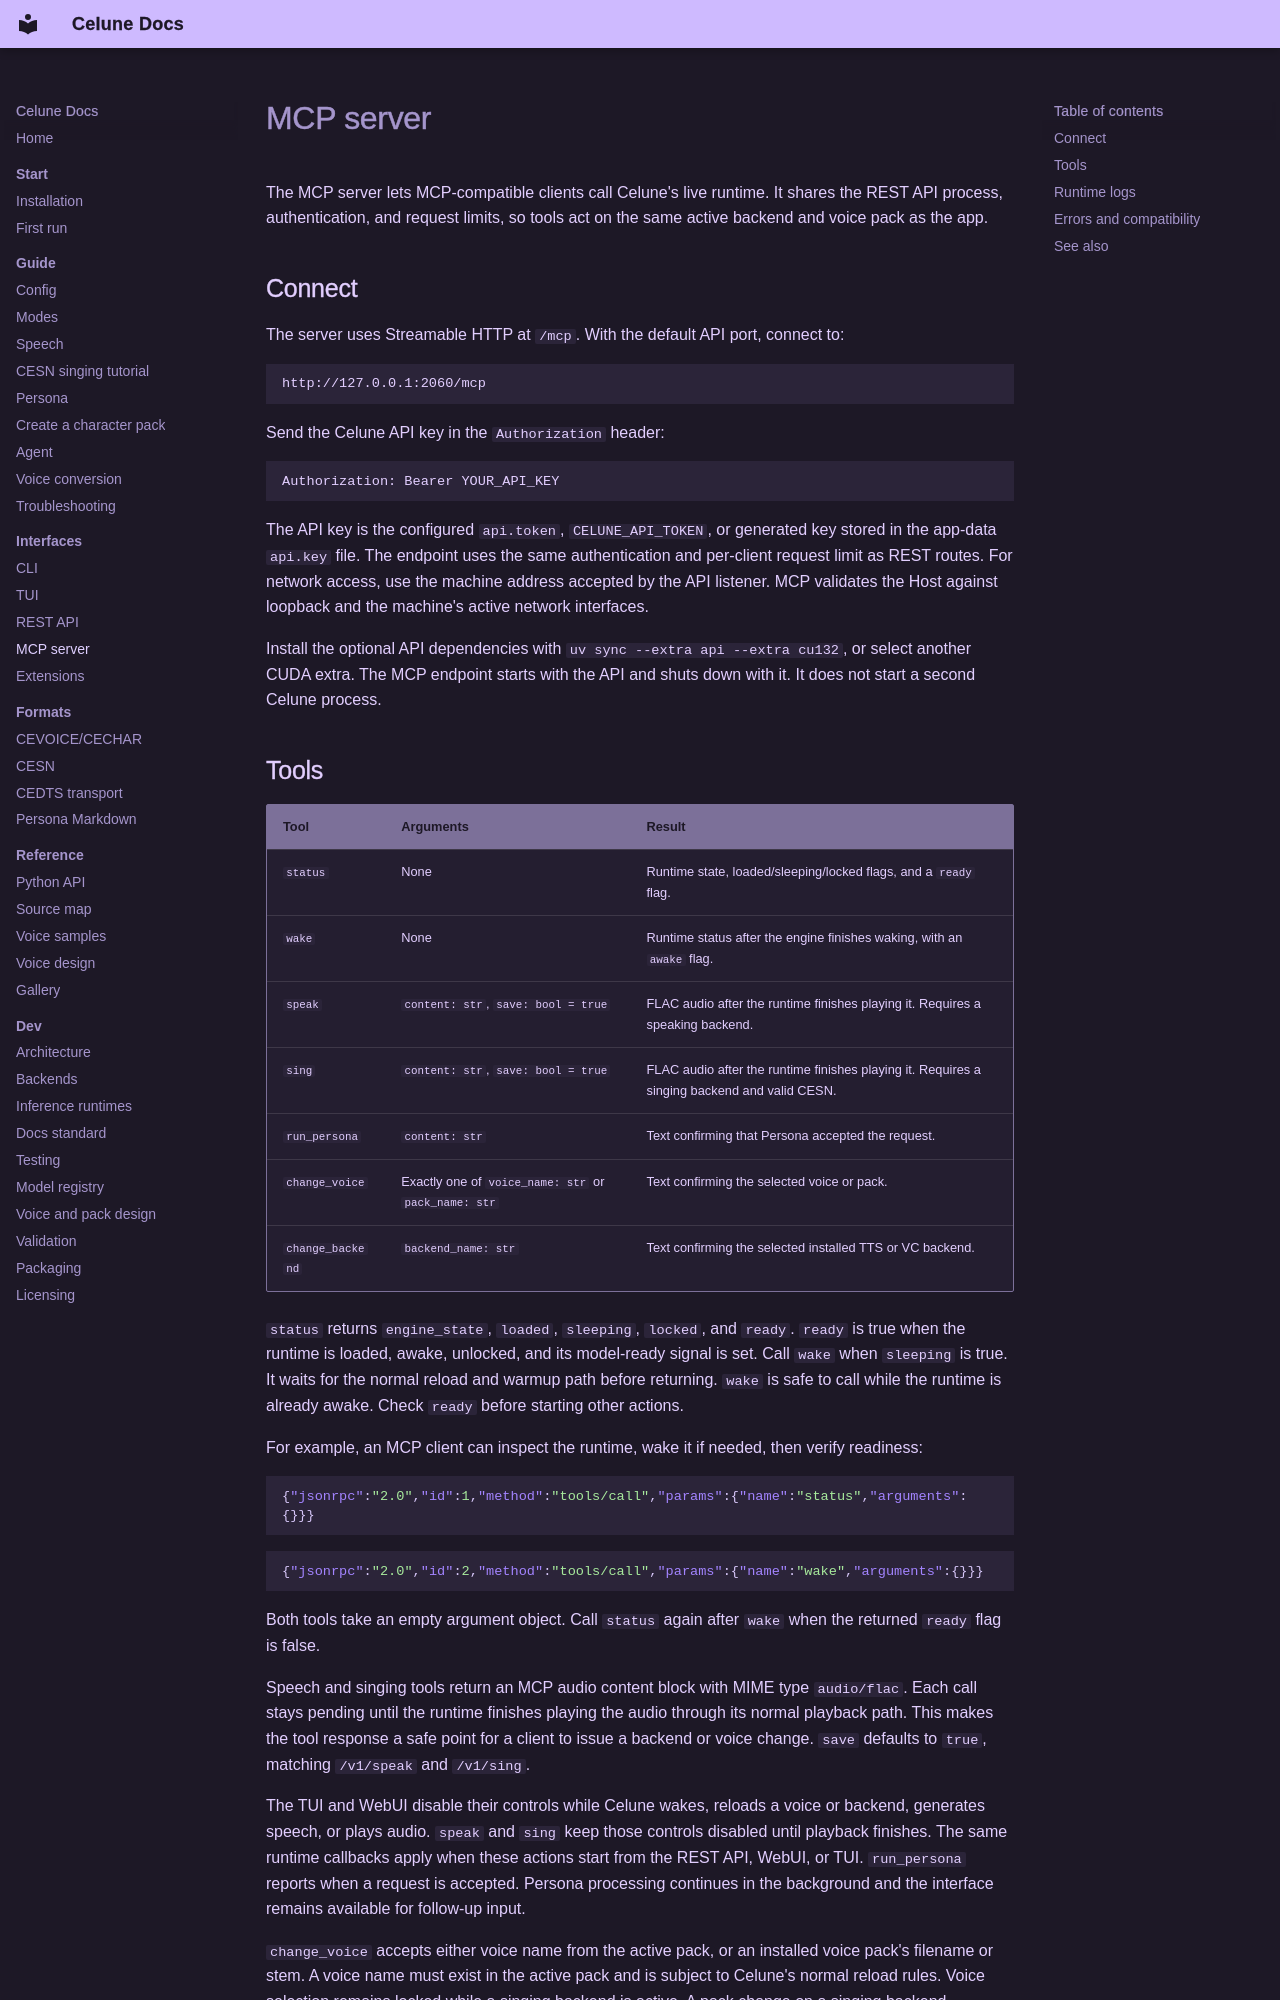

repository: celunah/celune · page: interfaces/mcp/index.html · generator: mkdocs

# MCP server

The MCP server lets MCP-compatible clients call Celune's live runtime. It shares the REST API process, authentication, and request limits, so tools act on the same active backend and voice pack as the app.

## Connect

The server uses Streamable HTTP at `/mcp`. With the default API port, connect to:

```text
http://127.0.0.1:2060/mcp
```

Send the Celune API key in the `Authorization` header:

```http
Authorization: Bearer YOUR_API_KEY
```

The API key is the configured `api.token`, `CELUNE_API_TOKEN`, or generated key stored in the app-data `api.key` file. The endpoint uses the same authentication and per-client request limit as REST routes. For network access, use the machine address accepted by the API listener. MCP validates the Host against loopback and the machine's active network interfaces.

Install the optional API dependencies with `uv sync --extra api --extra cu132`,
or select another CUDA extra. The MCP endpoint starts with the API and shuts
down with it. It does not start a second Celune process.
